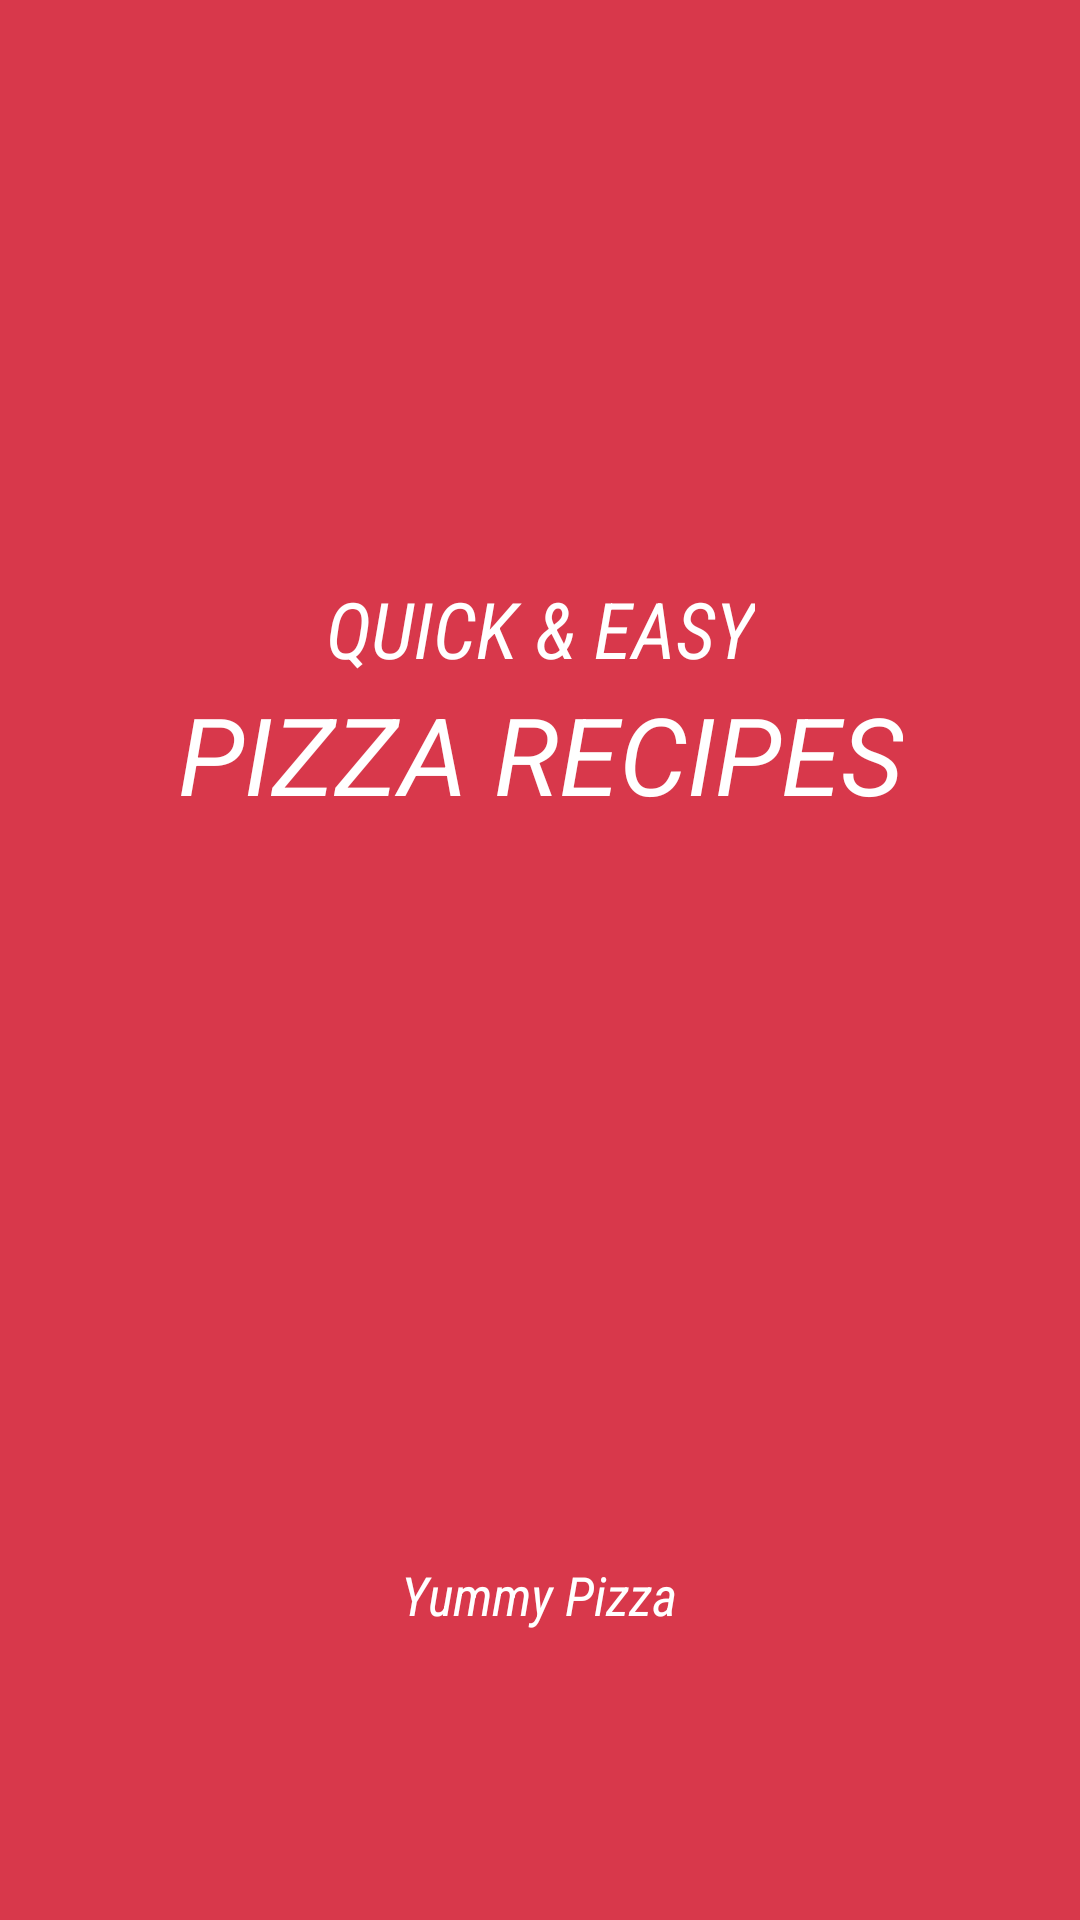

Android layout source for this screen:
<!-- AndroidManifest.xml: application theme Theme.PizzaRecipes -->
<!-- res/layout/activity_splash2.xml -->
<?xml version="1.0" encoding="utf-8"?>
<androidx.constraintlayout.widget.ConstraintLayout xmlns:android="http://schemas.android.com/apk/res/android"
    xmlns:app="http://schemas.android.com/apk/res-auto"
    xmlns:tools="http://schemas.android.com/tools"
    android:id="@+id/main"
    android:layout_width="match_parent"
    android:layout_height="match_parent"
    android:padding="20dp"
    android:background="@color/red"
    tools:context=".SplashActivity">

    <TextView
        android:id="@+id/textView4"
        android:layout_width="wrap_content"
        android:layout_height="wrap_content"
        android:layout_marginTop="172dp"
        android:text="@string/libel1"
        android:textAppearance="@style/text1"
        android:textStyle="italic"
        app:layout_goneMarginTop="120dp"
        app:layout_constraintEnd_toEndOf="parent"
       app:layout_constraintBottom_toTopOf="@id/textView"
        app:layout_constraintStart_toStartOf="parent"
        app:layout_constraintTop_toTopOf="parent" />

    <ImageView
        android:id="@+id/imageView2"
        android:layout_width="220dp"
        android:layout_height="234dp"
        android:layout_marginBottom="48dp"
        app:layout_constraintBottom_toTopOf="@id/textView6"
        app:layout_constraintEnd_toEndOf="parent"
        app:layout_constraintHorizontal_bias="0.539"
        app:layout_constraintStart_toStartOf="parent"
        app:layout_constraintTop_toTopOf="parent"
        android:src="@drawable/icon" />

    <TextView
        android:id="@+id/textView6"
        android:layout_width="wrap_content"
        android:layout_height="wrap_content"
        android:layout_marginTop="10dp"
        android:text="@string/libel3"
        android:textAppearance="@style/text3"
        app:layout_constraintEnd_toEndOf="parent"
        app:layout_constraintHorizontal_bias="0.498"
        app:layout_constraintStart_toStartOf="parent"
        app:layout_constraintTop_toBottomOf="@id/imageView2" />

    <TextView
        android:id="@+id/textView"
        android:layout_width="wrap_content"
        android:layout_height="wrap_content"
        android:text="@string/libel2"
        app:layout_constraintStart_toStartOf="parent"
        app:layout_constraintEnd_toEndOf="parent"
        app:layout_constraintBottom_toTopOf="@id/imageView2"
        android:textColor="@color/white"
        android:textStyle="italic"
        android:textSize="36sp"
        tools:layout_editor_absoluteX="151dp"
        tools:layout_editor_absoluteY="246dp" />
</androidx.constraintlayout.widget.ConstraintLayout>
<!-- resources referenced by this layout -->
<resources>
  <color name="red">#d8384b</color>
  <color name="white">#FFFFFFFF</color>
  <string name="libel1">QUICK &amp; EASY</string>
  <string name="libel2">PIZZA RECIPES</string>
  <string name="libel3">Yummy Pizza</string>
  <style name="text1">
          <item name="android:textColor">@color/white</item>
          <item name="android:textSize">26sp</item>
          <item name="android:textStyle">italic</item>
          <item name="fontFamily">sans-serif-condensed</item>
      </style>
  <style name="text3">
          <item name="android:textColor">@color/white</item>
          <item name="android:textSize">18sp</item>
          <item name="android:textStyle">italic</item>
          <item name="fontFamily">sans-serif-condensed</item>
      </style>
</resources>
